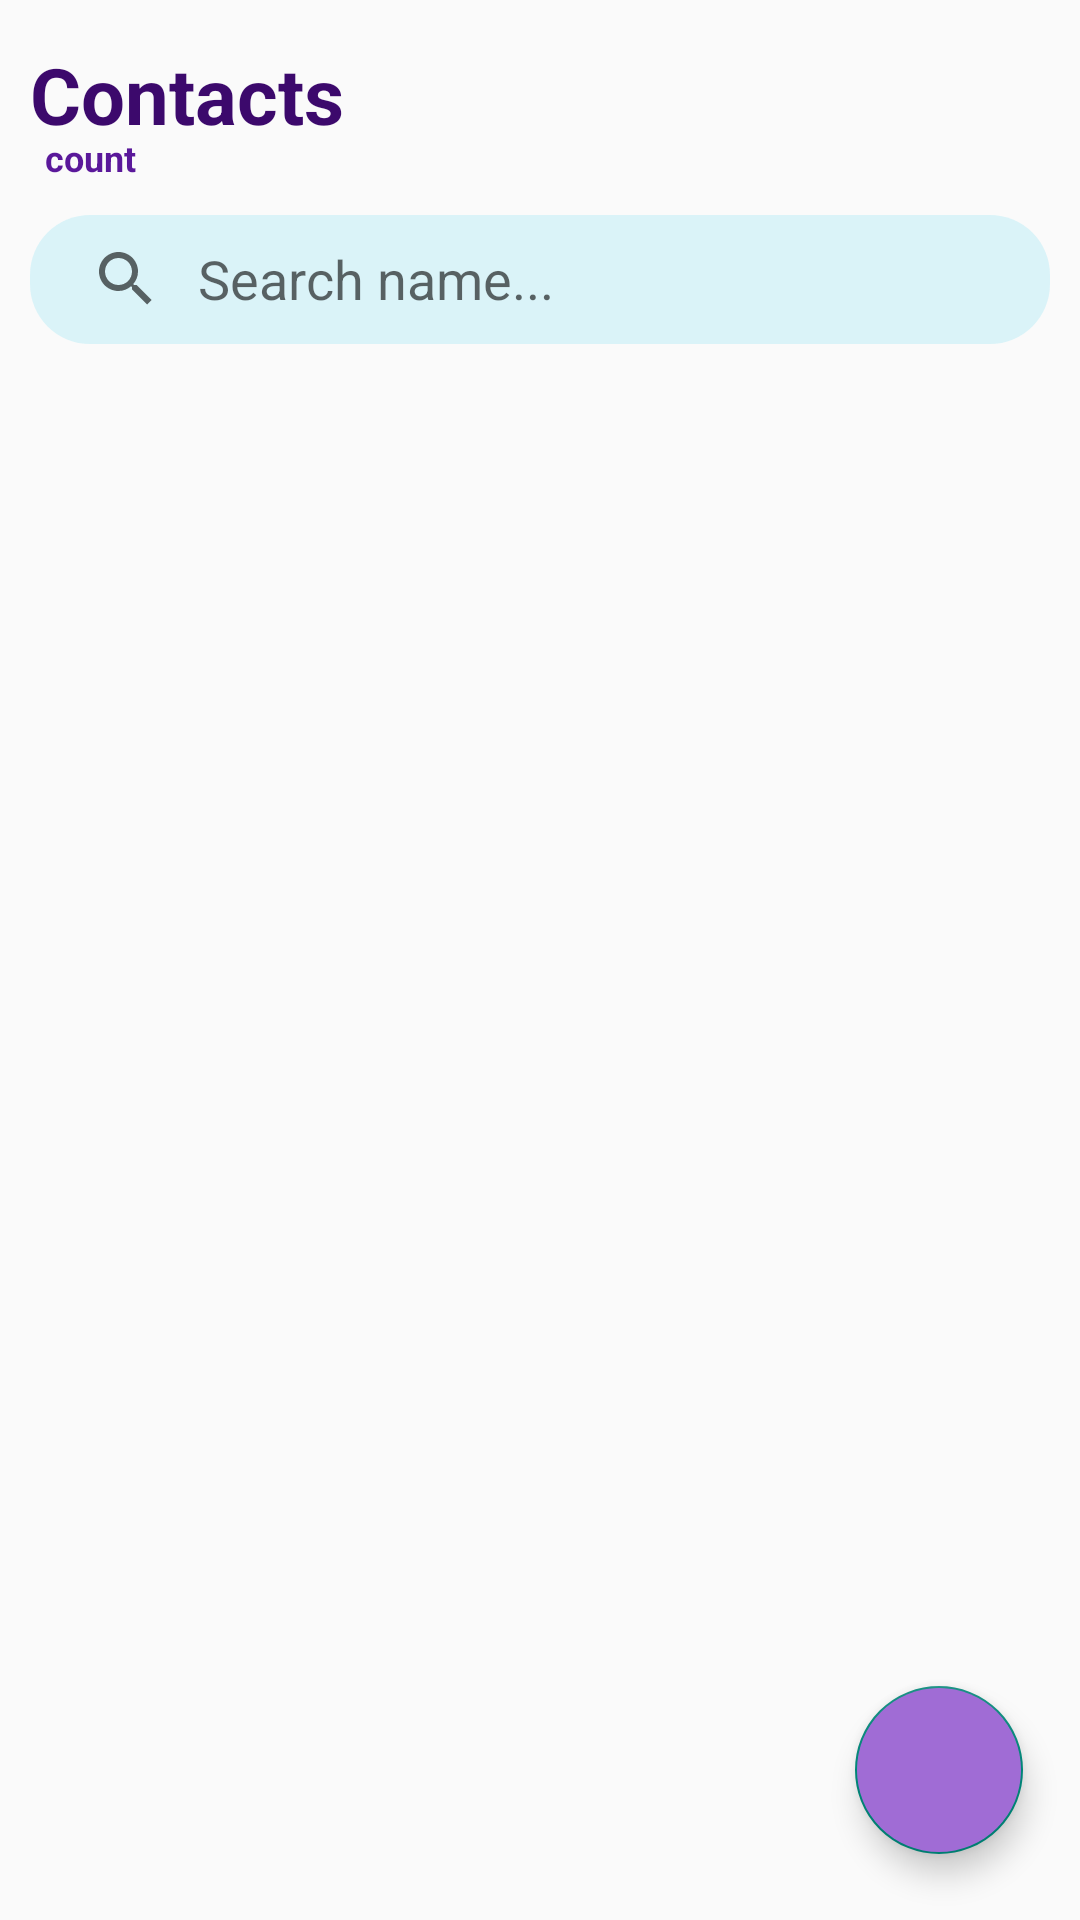

The Android layout XML behind this screen, and the referenced resources:
<!-- AndroidManifest.xml: application theme Theme.ContactsView -->
<!-- res/layout/activity_main.xml -->
<?xml version="1.0" encoding="utf-8"?>
<RelativeLayout xmlns:android="http://schemas.android.com/apk/res/android"
    xmlns:app="http://schemas.android.com/apk/res-auto"
    xmlns:tools="http://schemas.android.com/tools"
    android:layout_width="match_parent"
    android:layout_height="match_parent"
    tools:context=".MainActivity">

    <TextView
        android:id="@+id/Titletext"
        android:layout_width="wrap_content"
        android:layout_height="wrap_content"
        android:layout_alignParentTop="true"
        android:layout_marginStart="10dp"
        android:layout_marginEnd="10dp"
        android:layout_marginTop="14dp"
        android:layout_marginBottom="10dp"
        android:text="Contacts"
        android:textColor="#3c096c"
        android:textSize="26dp"
        android:textStyle="bold" />

    <TextView
        android:id="@+id/count"
        android:layout_width="wrap_content"
        android:layout_height="wrap_content"
        android:layout_below="@id/Titletext"
        android:layout_marginLeft="15dp"
        android:text="count"
        android:layout_marginTop="-15dp"
        android:textColor="#5a189a"
        android:textStyle="bold"
        android:textSize="12dp"
        />

    <androidx.appcompat.widget.SearchView
        android:id="@+id/searchView"
        android:layout_width="match_parent"
        android:layout_height="43dp"
        android:layout_below="@id/count"
        android:layout_marginStart="10dp"
        android:layout_marginTop="11dp"
        android:layout_marginEnd="10dp"
        android:layout_marginBottom="10dp"
        android:background="@drawable/search_btn_bg"
        app:iconifiedByDefault="false"
        app:queryHint="Search name..."
        app:queryBackground="@null"/>

    <androidx.recyclerview.widget.RecyclerView
        android:id="@+id/recyclerContact"
        android:layout_width="match_parent"
        android:layout_height="wrap_content"
        android:orientation="vertical"
        android:layout_below="@id/searchView"
        app:layoutManager="androidx.recyclerview.widget.LinearLayoutManager" />

    <com.google.android.material.floatingactionbutton.FloatingActionButton
        android:id="@+id/OpenDialogBtn"
        android:layout_width="wrap_content"
        android:layout_height="wrap_content"
        android:layout_alignParentEnd="true"
        android:layout_alignParentRight="true"
        android:layout_alignParentBottom="true"
        android:layout_marginTop="21dp"
        android:layout_marginEnd="19dp"
        android:layout_marginRight="19dp"
        android:layout_marginBottom="22dp"
        android:backgroundTint="#a06cd5"
        android:src="@drawable/baseline_add_24"
        app:fabSize="normal"
        app:maxImageSize="36dp"
        app:layout_constraintBottom_toBottomOf="parent"
        app:layout_constraintEnd_toEndOf="parent"
        app:tint="@null" />


</RelativeLayout>
<!-- resources referenced by this layout -->
<resources>
  <!-- drawable search_btn_bg (drawable) -->
  <?xml version="1.0" encoding="utf-8"?>
  <shape xmlns:android="http://schemas.android.com/apk/res/android">
  
      <corners android:radius="20dp"/>
      <solid android:color="#A9CAF0F8"/>
  
  </shape>
  <style name="Theme.ContactsView" parent="Theme.AppCompat.DayNight.NoActionBar">
          
          <item name="colorPrimary">@color/purple_500</item>
          <item name="colorPrimaryVariant">@color/purple_700</item>
          <item name="colorOnPrimary">@color/white</item>
          
          <item name="colorSecondary">@color/teal_200</item>
          <item name="colorSecondaryVariant">@color/teal_700</item>
          <item name="colorOnSecondary">@color/black</item>
          
          <item name="android:statusBarColor">?attr/colorPrimaryVariant</item>
          
      </style>
  <!-- not gathered from this repository: default colours our renderer supplied (Android Studio template values) -->
  <color name="purple_500">#FF6200EE</color>
  <color name="purple_700">#FF3700B3</color>
  <color name="teal_200">#FF03DAC5</color>
  <color name="teal_700">#FF018786</color>
  <color name="black">#FF000000</color>
  <color name="white">#FFFFFFFF</color>
</resources>
